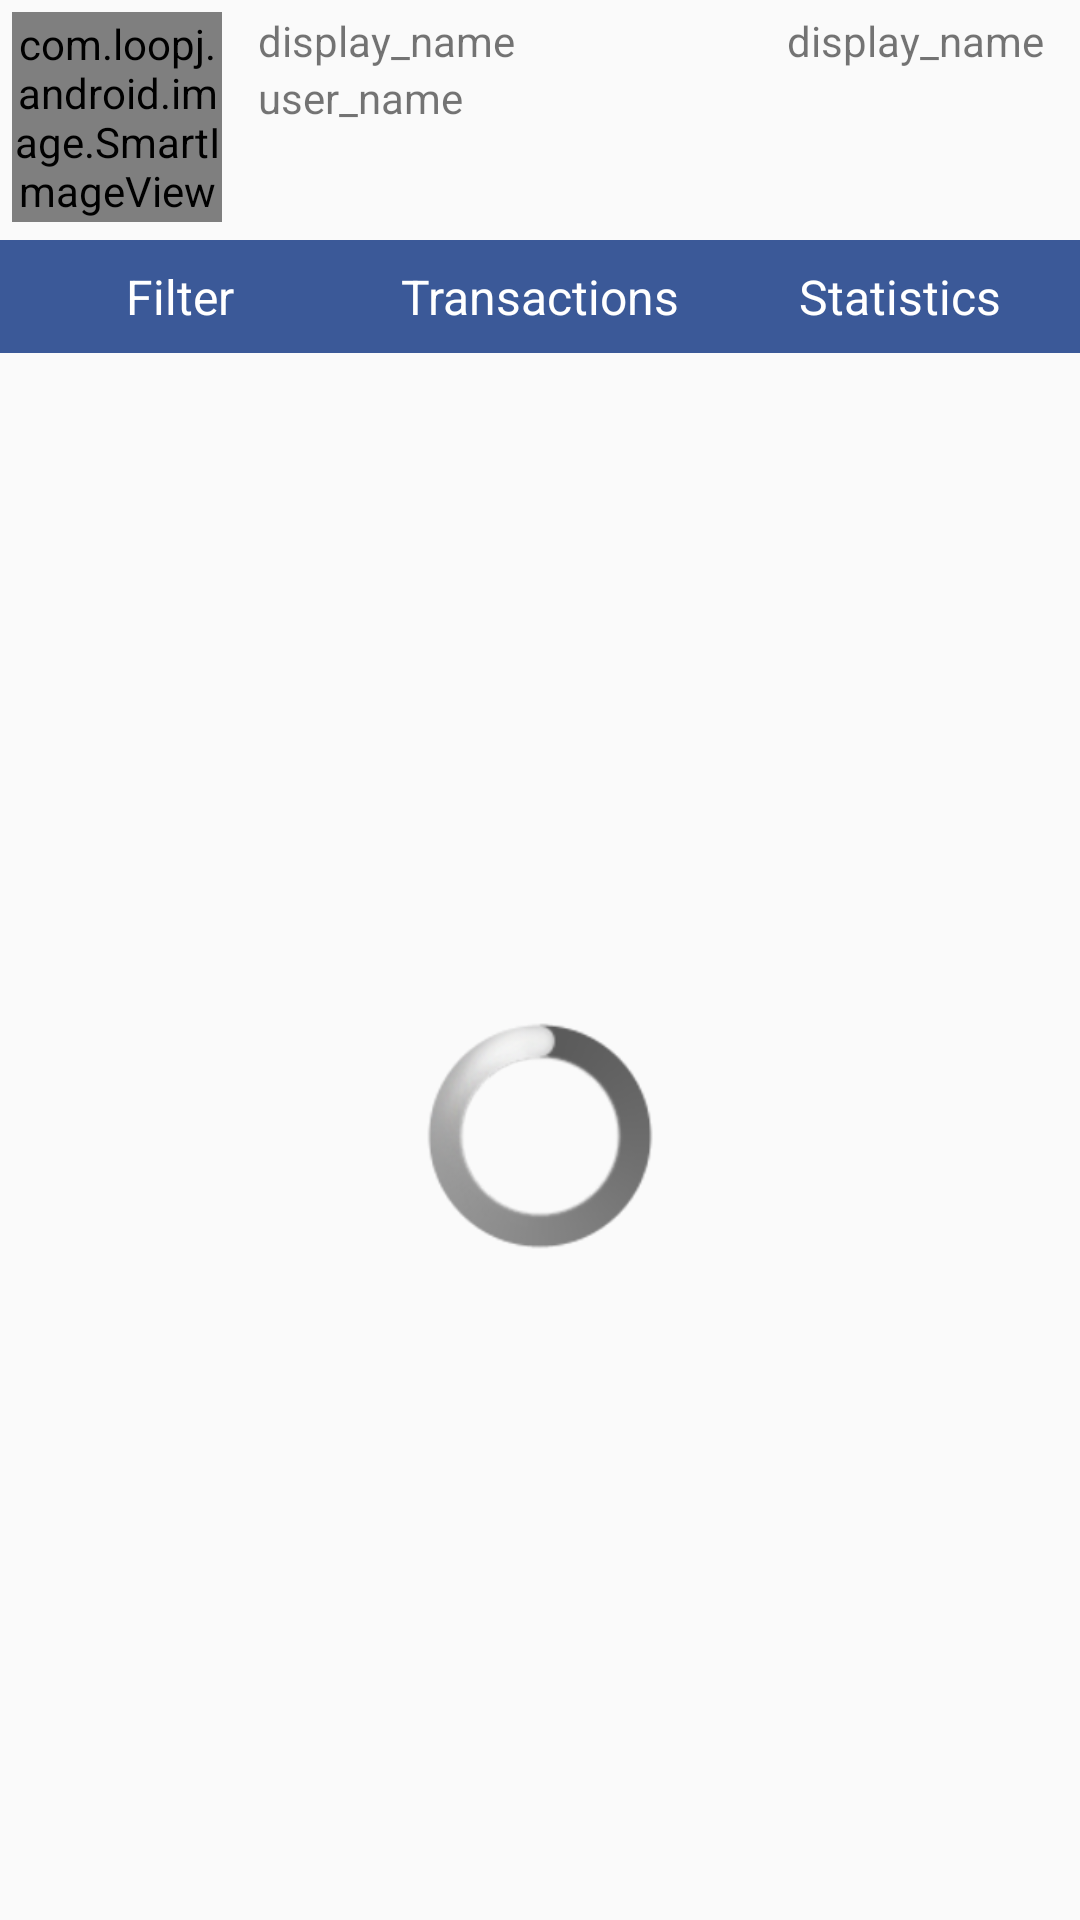

The Android layout XML behind this screen, and the referenced resources:
<!-- AndroidManifest.xml: application theme AppTheme -->
<!-- res/layout/activity_home.xml -->
<?xml version="1.0" encoding="utf-8"?>
<LinearLayout xmlns:android="http://schemas.android.com/apk/res/android"
    android:id="@+id/homePage"
    android:layout_width="match_parent"
    android:layout_height="match_parent"
    android:orientation="vertical">

    <LinearLayout
        android:layout_width="match_parent"
        android:layout_height="wrap_content"
        android:layout_margin="4dp"
        android:orientation="horizontal">

        <com.loopj.android.image.SmartImageView
            android:id="@+id/imageView"
            android:layout_width="70dp"
            android:layout_height="70dp"
            android:background="@android:color/darker_gray"
            android:cropToPadding="true"
            android:scaleType="fitXY" />

        <LinearLayout
            android:layout_width="wrap_content"
            android:layout_height="wrap_content"
            android:layout_marginLeft="12dp"
            android:layout_weight="1"
            android:orientation="vertical">

            <LinearLayout
                android:orientation="horizontal"
                android:layout_width="fill_parent"
                android:layout_height="wrap_content">

                <TextView
                android:id="@+id/display_name"

                android:layout_width="wrap_content"
                android:layout_height="wrap_content"
                android:text="display_name" />

                <TextView
                    android:layout_width="wrap_content"
                    android:layout_height="wrap_content"
                    android:layout_weight="1" />

                <TextView
                    android:id="@+id/amount"
                    android:layout_marginRight="8dp"
                    android:layout_width="wrap_content"
                    android:layout_height="wrap_content"
                    android:text="display_name" />

            </LinearLayout>

            <TextView
                android:id="@+id/user_name"
                android:layout_width="match_parent"
                android:layout_height="wrap_content"
                android:text="user_name" />
        </LinearLayout>


    </LinearLayout>

    <RadioGroup
        android:id="@+id/tab"
        android:layout_width="match_parent"
        android:layout_height="wrap_content"
        android:layout_marginTop="2dp"
        android:orientation="horizontal">

        <RadioButton
            android:id="@+id/filter"
            style="@style/tab_button"
            android:text="Filter" />

        <RadioButton
            android:id="@+id/transactions"
            style="@style/tab_button"
            android:text="Transactions" />

        <RadioButton
            android:id="@+id/statistics"
            style="@style/tab_button"
            android:text="Statistics" />

    </RadioGroup>

    <FrameLayout
        android:layout_width="match_parent"
        android:layout_height="match_parent">
        <FrameLayout android:id="@+id/fragmentContainer"
                     xmlns:android="http://schemas.android.com/apk/res/android"
                     android:layout_width="match_parent"
                     android:layout_height="match_parent"/>
        <FrameLayout
            android:id="@+id/progressContainer"
            android:clickable="true"
            android:layout_width="match_parent"
            android:layout_height="match_parent">

            <ProgressBar
                style="@android:style/Widget.ProgressBar.Large"
                android:layout_width="wrap_content"
                android:layout_height="wrap_content"
                android:layout_gravity="center" />

        </FrameLayout>

    </FrameLayout>



</LinearLayout>
<!-- resources referenced by this layout -->
<resources>
  <style name="tab_button">
          <item name="android:layout_height">wrap_content</item>
          <item name="android:layout_width">match_parent</item>
          <item name="android:layout_weight">1</item>
          <item name="android:gravity">center</item>
          <item name="android:textSize">16sp</item>
          <item name="android:textColor">#ffffff</item>
          <item name="android:paddingTop">8dip</item>
          <item name="android:paddingBottom">8dip</item>
          <item name="android:button">@null</item>
          <item name="android:background">#3B5998</item>
      </style>
  <style name="AppTheme" parent="Base.Theme.AppCompat.Light.DarkActionBar">
          
      </style>
</resources>
